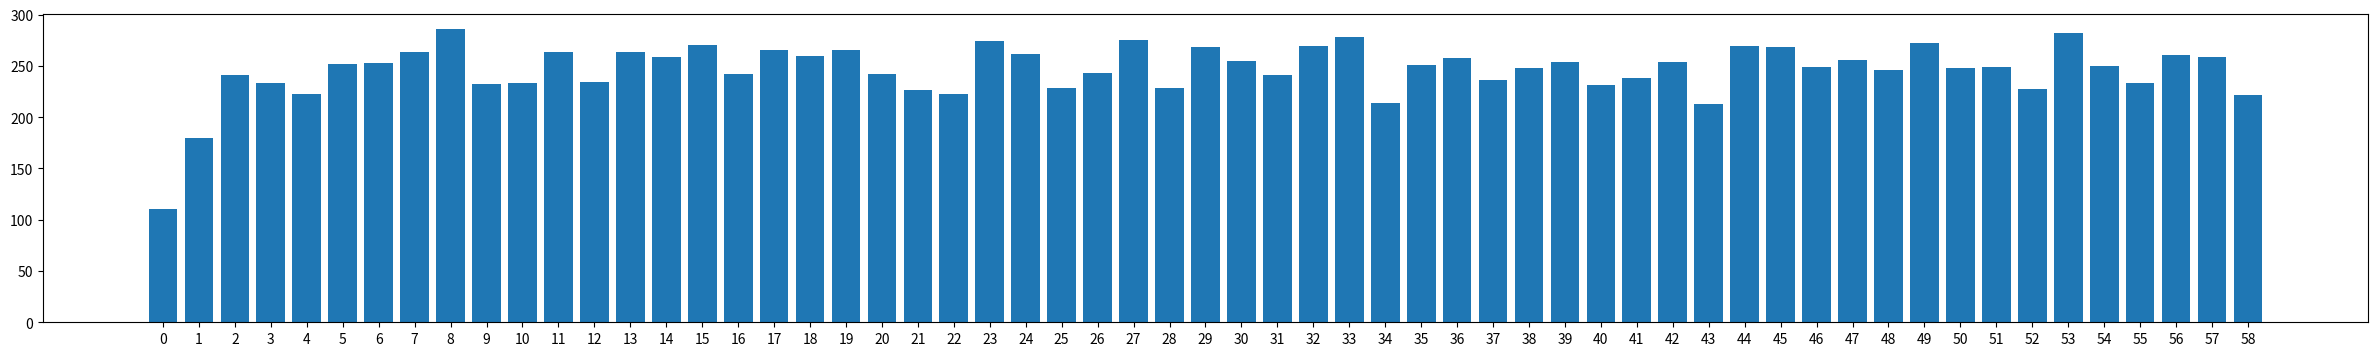

Python code for this plot:
## a=0, b=1, etc.
# Encryption: C = (P + K) mod 26
# Decryption: P = (C - K) mod 26
# Each individual character is shifted differently. 

from collections import Counter
import matplotlib.pyplot as plt
import numpy as np

# i mod key_len =- 0, 1, 2, ..., n-1
# this way get all the streams to analyse

cipher = "MIGFBJTSZQVUOHYUVUOFUBTOVXTUXRTUTLXIVXRTZIIYROSZTTHMIGFJTXTSXRTHBHTXQTBPRXGILXVUTDCTHXTHPJBLRXUBPUOGLMIGZBHBHPOMICHXIVXUBPUOGLZQVJTXMRTUFUOXXBHLTMUTXOHSCUPTHXLCFFILTSHIXXIBHMJCSTIETUJOFLZTXATTHAIUSLOHSZQVUOHYUVUOFUBTBHMJCSBHPIETUJOFLXRBLXOZJTOHSXRTVIJJIABHPIHTOUTHIXUTVTUUTSXIBHXRTXTWXROEBHPZTTHMIGFBJTSLBHMTXRTMIGFJTXBIHIVXRTZIIYXRTIHTRCHSUTSOHSHBHTGILXVUTDCTHXTHPJBLRSBPUOGLMIGFBJTSVUIGOMICHXIVXUBPUOGLZQVJTXMRTUFUOXXBHLTMUTXOHSCUPTHXLCFFILTSHIXXIBHMJCSTIETUJOFLZTXATTHAIUSLOHSZQVUOHYUVUOFUBTBHMJCSBHPIETUJOFLXRTIUBPBHOJVBPCUTLATUTGOSTABXROXQFTAUBXTUOHSXRTHJBHTLOUUIALIUMBUMJTLATUTOSSTSXRBLVBJTUTFUISCMTLXRTGOLATJJOLBLFILLBZJTOLFJOBHXTWXFJTOLTLTTXRTRXGJETULBIHBVQICABLRXILTTXRTVBPCUTLABXROJJIVXRTBUSTXOBJLGBHIUMIUUTMXBIHLLCMROLUTGIEBHPTWXUOLFOMTLIUFCHMXCOXBIHIUOSSBHPGBLLBHPLFOMTLIUFCHMXCOXBIHIUSBOMUBXBMOJGOUYLATUTGOSTABXRICXHIXTOUMROBMOHSBHMIHLBLXTHXLFTJJBHPAOLUTXOBHTSBHXAIFJOMTLXRTHCGZTUIVOUTVTUTHMTSVBPCUTAOLMIUUTMXTSPUOGGOUOHSLFTJJBHPATUTIHJQMIUUTMXTSOLBHXRTVIJJIABHPJBLXIVHIXOZJTMROHPTLBHMROFXTUBBBATBXOJBMBKTSXRTVBULXIMMCUUTHMTIVGOPBMLDCOUTZTMOCLTBXLTTGTSJBYTXRTOCXRIULBHXTHXBIHBHXRTLOGTMROFXTULOBSZTMJIMYABLTAOLMIUUTMXTSXILOBSXIZTMJIMYABLTLIGTMIUUTMXBIHLATUTGOSTXIXRTTWTUMBLTLBHIUSTUXIUTMXBVQXRTLFTJJBHPBHXRTBUFJOBHXTWXLIUBHIHTMOLTXIUTLIJETOHBHMIHLBLXTHMQBHBXLYTQBHTWTUMBLTLTETHJTXXTULATUTGBLLBHPXRTCHMIUUTMXTSMUQFXIPUOGBLEBHLMVTOTIIRLTVRJTRCHLXHMJXLJMBOTLRURLBUTUGXLTXTFSXIBHGUXXRXXJUCZTATABLRXIXROHYXRTOHIHQGICLFUIIVUTOSTULARIEIJCHXTTUTSOXXRTZUBXBLRHOXBIHOJMBFRTUMROJJTHPTAAAMBFRTUMROJJTHPTIUPXRTAIUSMUQFXIPUOFRQFUIFTUJQLFTOYBHPTGZUOMTLXRTTHXBUTVBTJSIVLTMUTXAUBXBHPARBJTXROXZUOHMRIVXRTLCZNTMXSTOJBHPABXRXRTLIJCXBIHOHSUTOSBHPIVMUQFXBMGTLLOPTLBLPTHTUOJJQUTVTUUTSXIOLMUQFXOHOJQLBLAIUYLIHXRTLCZNTMXIVLTMUTXAUBXBHPOUTMIGFOUOXBETJQHCGTUICLBVHIXOJAOQLTOLBJQOEOBJOZJTZCXAIUYLSTEIXTSFCUTJQXIXRTOHOJQLBLIVLCMRAUBXBHPOHSXRTLIJEBHPIVBXLMUQFXIPUOGLROETCHXBJUTMTHXJQZTTHLIUOUTOLXIZTOJGILXHIHTWBLXTHXVIUXRTPTHTUOJUTOSTUXISOQATROETXAIFOUXBMCJOUJQTWMTJJTHXAIUYLZCXZIXRBHVIUTBPHJOHPCOPTLMICULSTMUQFXIPUOFRBTZQPTHTUOJGOUMTJPBEBTUPTOHSGOHCOJTSBMUBXXIPUOVBOZQPTHTUOJJCBPBLOMMIBHTHPJBLRATVBHSOGIUTTJTGTHXOUQAIUYXRTLIJCXBIHIVMISTLOHSMBFRTULZQJICBLMLGOHLVBTJSGOMJTRILTJIHSIHARBMRXRTAUBXTUROLZTTHXIJSBLXIZTOVBULXEIJCGTOLXIOGTUBMOLMIHXUBZCXBIHATLTTGXIVBHSIHJQLGOJJZIIYLLCMROLMIJIHTJFOUYTURBXXLOZMIVLTMUTXAUBXBHPMIETUBHPXRUTTMBFRTULIUMIJIHTJRIQOUSJTQLQOUSJTQPUOGLXRTUTOUTRIATETUGOHQAIUYLARBMRSTOJGILXBHXTUTLXBHPJQABXRXRTOHOJQLBLOHSSTMUQFXGTHXIVLIGTIHTFOUXBMCJOUMBFRTUGILXIVXRTLTOUTLRIUXAIUYLFCZJBLRTSBHGOPOKBHTLIUBHMIUFIUOXTSBHXIZIIYLIVOPTHTUOJHOXCUTOHSHTOUJQOJAOQLXRTIHTMBFRTUSTOJXABXRBLXROXXQFTIVLBGFJTLCZLXBXCXBIHARBMROFFTOULABXRLTFOUOXTSAIUSLBHXRTFCKKJTLTMXBIHIVICUMCUUTHXGOPOKBHTLOHSHTALFOFTULIHTATJJYHIAHPTGIVMUQFXOHOJQLBLTDCOJXIOHQGISTUHLFTMBGTHMOHZTVICHSBHXRTLXIUQXRTPIJSZCPZQTSPOUOJJOHFITXRBLXIISTOJLABXRXRTLBGFJTLCZLXBXCXBIHMBFRTUNCLXUTVTUUTSXIZCXMIETULOMOLTBHARBMRAIUSSBEBLBIHLOUTOZLTHXFITROLOJLIJTVXCLOHTLLOQMOJJTSMUQFXIPUOFRQUILOUBIMOHSTJOLUTMTHXZIIYXRTGBJBXOUQMBFRTUIVMIGGOHSOHXZOKTUBTLLRIALXRTCHUOETJBHPIVIHTFOUXBMCJOUMUQFXIPUOGARBMRVIUGOHQQTOULROSZOVVJTSXRTZTLXTVVIUXLIVOJJOGOXTCULOHSBXBLUOXRTULCLFTMXTSIVLIGTVTAARIATUTHIXOGOXTCULXRTZIIYMIHXOBHLOMROFXTUIHPTHTUOJMUQFXOHOJQLBLOHSOJLILIGTMUQFXIPUOGLVIULIJCXBIHLTMUTXOHSCUPTHXZQVJTXMRTUFUOXXBLFUBGOUBJQORBLXIUQIVLTMUTXAUBXBHPOGILXBHXTUTLXBHPIHTZQXRTAOQZCXMIHXOBHLOJLIOHCGZTUIVTWOGFJTLIVMUQFXOHOJQLBLBXOJLILRIALOXOZJTARBMRXRTAUBXTUROLHTETUZTVIUTLTTHBHFCZJBLRTSVIUGOJBLXIVTHPJBLRXUBPUOGLXRUTTJTXXTULTDCTHMTLOHSXRTVUTDCTHMQABXRARBMRXRTQOUTCLTSBHXRTJOHPCOPTIXRTUTWOGFJTLIVSTMUQFXGTHXGOQZTVICHSBHXRTGOMZTXRXUOHLJOXBIHIVJOHPBTLPTHBOJJBXXJTZIIYSTJOMUQFXIPUOFRBTXRTOFFTHSBWXIXRBLXUOHLJOXBIHMIHXOBHLXRTMIETXTSFJOQVOBUSTGIHLXUOXBIHFUTFOUTSZQJBTCXTHOHXMIGGOHSTUAALGBXRIVXRTCHBXTSLXOXTLHOEQNCLXARQLIOZLIUZBHPOLCZNTMXROLZTTHLIHTPJTMXTSBHOAIUJSVCJJIVFCKKJTJIETULBLROUSXICHSTULXOHSTLFTMBOJJQLBHMTXRTOHOJQXBMAUBXTUBHOSSBXBIHXITHXTUXOBHGTHXROLLIGTXRBHPXIIVVTUIVOGIUTLTUBICLHOXCUT"
alphabet=['a','b','c','d','e','f','g','h','i','j','k','l','m','n','o','p','q','r','s','t','u','v','w','x','y','z']

cipher = cipher.lower()
# [index+1] -- to find the corresponding. plain+key % 26 - 1, something. then decr, 

def stream(cipher, key_len):
    streams = [""] * key_len
    index = 0

    for c in cipher:
        streams[index] += c
        index = (index + 1) % key_len
    print(streams)
    return streams
    

# test all offsets and count matches. 
def offset(cipher):
    n = len(cipher)
    counts = []
    
    # set the n to maximum key length, maybe 50?
    for shift in range(1, 60):
        count = 0

        # cipher[i] is the shifted cipher
        # cipher[i+shift] is the original one. 
        # c0 c1 c2 c3 c4 | original starts on the shift index
        #    c0 c1 c2 c3 | shifted starts on index 0 of original.
        # we end on n-shift
        for i in range(n-shift):
            if cipher[i] == cipher[i+shift]:
                count += 1
        counts.append(count)

    print(counts)
    return counts

def print_offset(counts):
    plt.figure(figsize=(30, 4))
    plt.bar(range(len(counts)), counts)
    plt.xticks(range(len(counts)))

    plt.show() 


def frequency(cipher):
    cipher = Counter(cipher).most_common()
    print(cipher)

    freqEnglish = {'e': 0.12702, 't': 0.09056, 'a': 0.08167, 'o': 0.07507, 'i': 0.06966, 'n': 0.06749, 
                's': 0.06327, 'h': 0.06094, 'r': 0.05987, 'd': 0.04253, 'l': 0.04025, 'c': 0.02782,
                'u': 0.02758, 'm': 0.02406, 'w': 0.02360, 'f': 0.02228, 'g': 0.02015, 'y': 0.01974, 
                'p': 0.01929, 'b': 0.01492, 'v': 0.00978, 'k': 0.00772, 'j': 0.00153, 'x': 0.00150,
                'q': 0.00095, 'z': 0.00074}

    letters = list(freqEnglish.keys())
    frequencies = list(freqEnglish.values())

    cipher_letters = [obj[0] for obj in cipher]
    cipher_frequencies = [obj[1] for obj in cipher]

    fig, axes = plt.subplots(2, 1, figsize=(20, 4))

    axes[0].bar(letters, frequencies, color='skyblue')
    axes[0].set_title('English Standard Frequency', fontsize=10)
    axes[0].set_xlabel('Letters', fontsize=10)
    axes[0].set_ylabel('Frequency', fontsize=10)
    axes[0].grid(axis='y', alpha=0.3)

    # Plot 2: Vowels only (sorted)
    axes[1].bar(cipher_letters, cipher_frequencies, color='lightcoral')
    axes[1].set_title('Stream 7', fontsize=10)
    axes[1].set_xlabel('Letters', fontsize=10)
    axes[1].set_ylabel('Frequency', fontsize=10)
    axes[1].grid(axis='y', alpha=0.3)

    plt.tight_layout()  # Adjust spacing between subplots
    plt.show()

def decrypt(key, cipher):
    plaintext = ""  

    for c in cipher:
        plaintext += alphabet[(alphabet.index(c)-key) % 26]
    return plaintext

def vig(keys, cipher):
    plaintext = ""  
    key_index = 0

    for c in cipher:
        plaintext += alphabet[(alphabet.index(c)-alphabet.index(keys[key_index % 7])) % 26]
        key_index += 1

    return plaintext

             
total_counts = offset(cipher)
print_offset(total_counts)

#streams = stream(cipher, 7)

#frequency(streams[6])

# 10 : 0, 21, 8, 5, 10, 4, 8, 6, 16/17, 11 : 
# x, t, v, i, s
#keys = "kasiski"

#print(vig(keys, cipher))


"""
seed=123436  key=KASISKI  recovered=KASISKI  wrong=0  PASS
seed=123436  key=OZMSTVPRBNYJGHIFDULXCEAWQK  recovered=OZMSTVPRBNYJGHIFDULXCEAWQK  wrong=0  PASS
=== CIPHERTEXT CHALLENGE ===

--- Ciphertext 1 ---
DHWKZKVMEKIJOBRALBZSAVELBWBCGILPADAVOONJOYEEFKQBMZRWAWXBCYAVKYUOSMKZPWBMSBAYVKSSTDICVLQMLDGOTUEADPPOMZNYEOLKBWXBKTADWVGSSGTSDMNWWIJOVYWAVSZWCILQGXBYAHXDIXYIFBWBVYAFLLRQCWWUSILYBQZWDCBNAVYDWDHWKJIXDOYZSWIXDEIJUQXGXWJKBDEFBAYVOAUPSZXOAJIFMMYFWIURAEPHWKOLFOOMDDPSSAAMCCKLDGVYVOBQKABKVIFOWKKROFMOSBRAHMFMQVMSZCSVPIYIKWIVLDMLDMBVZIKCMBVWLLRMCAEMHEZZOKMSXLKFWEKOZSADVMWJORKPSFMLEWVSNLODXWJMWXVWVAOVMEGNJONORWVUOVYWDMLEAOXSUAXMPIYILKEKTUPAXODHWAEKTVVKEWPQXDSNSSZVYMVAPWBMVQKDZSBMBAYVYFNWOOTCEPKWZBPOJBZBMOLGVYCMQMWVLCJOGAVFSVQRWAHOKDINMDIIDTZMLRBRAFLLRTOTLMJCNYRUWFFMXIWVUOBREKMZKDOBWMFMWZIWLGEBKTTBZOBGOGNLRMCEOPAMPKRWTGXOORSVVDPORWNGBMWOKBDSSOLQBGMWXTSQFKBVESALYVOOXBZOUSSKQFQDYWWTKKZOBGBZPWENVBGRIFEAVUVCNEVHSXLTOXBZOAOTOWDOBDEJARSAYNWEZSKRWSAHBMFIGCKVGNIKKSBLODXZGWBREUMFDZKLKMUDQYNGNLRMRIYPXBMAUWVUIOBOMXVEZSNYWMBXBEDQESVKRQQFFMCTAOSDQYNWFSWQXIFOADIQAAVLYUKKWAMBMGEXQFNQDNGESCINOMJDOJOTOMWXBGOKCHZWCEVDGGMVSSVVRIFIFOLGWKDVQLSWXADKGXBKCLAOSBRSMXHYAODNWOOTCPGQFDMBSSVVLCDJOMXSVNHSAFODORUWFDIMTWLSXGCUHXGCMNVGEWVQDRWDWBAOSOQLRICUHXGCMNCGVKYVKNLIFNAROOASCUECZDSBQOTQIKMWELVJWOFZEUBWNWPADMLDMBAHXWKZSNYWFVGDHJMWDQWEKNAQCBESDNFDFVNDNFLZRWTAWQXAJGSCAEMHBAYVCYLMWKPYALPGOBROUWJBMMTAWFCGDOGIZOIDHWWLRMDOYWSRMKDLPWYBREJBZOIMCWXLKVMEGNBZZYVALWCNSVWWXDPOVGEWVAGILPXBMAUWVUSMCOXIFNIDOLIDYNYULWXKVOXHMUDMNIFIDYVQEJKJIXDOYZSWEOSZWMVLZRGJSLTILGWCPWBTZMKSFDHNWOOTKMGVYDPYSWTWDBORKPSFQXGSXHBWHIEILOTITZMUYZBEUBXBMAUWVUINYREICSVQUHBZOMHPWKLOLKSLWLRMZRWAWXBMAKMOOAROMTVRIFEFWLBWEBDMKOTOCLQFQQDFJWEDPOFADWVMDTWZKOOWEFBSDJLULBZSAGOMTVMIESWCKDWCPGBSVAYTZMKRWBTOWJNQXWZQURQDIKCKOLKNVWMBQWMWLAKBOCGVUOZXIKBZKBYFKXGDBSNYDGGMVSGVDIBRRGCYRBREAZCXWGNUPSBIMTWZACBSCKIKFWGEDAOOESLDIKCCWELPWXBRALBZOTKSLDGGMVCSVFYBLEXWMXLDHWVWHBCTWXVOUKNVALRIDWWIKCQQNLWLRMWOKBXBMAUWVLYNDHWAMZXYSWLNYEOLKBZODKLMMWGPSCZPSZXONKBGLMKWJWFQICSMUHDQYNUWFMMBNAVYDPSSABEKGLEOMDVBYRWXWKBREJMKYUOTZQFQERIUPZKAKLJMSNGLEWVKKQNIFLWKTSNYEADPDHWAAWXVEKBGPKBYHBGQZKMKBZOZOIKWXDMXAKPGBBNELWMBQXTGBJSIVAFLWBZYRSTKYBRESDWBIQEVMUBGZTGZSMKESLWEOLDOLPWGWBKSVVPCVLQIOKZOOXEZKBREEIQOFZEUBXBWWOFTQVMDTWZKYNDEPBOSTVUKCSVTIPSCKOIDTZQKZWSNLIFNUKKWAGWMPUJBZOZYBKMJFIDIGVKLMPOJMXSTVIFOAXIXYGNZSACUTALSBETAWFCPYWWDWBBREJMACDKLMMWFMXIFBZOUKKAVYYNGRGVYCCLSLQLEBSOFALRMKCLCSVXVAUQFQWPSMXHYAODHTSSVDEPBNKTEEKQFDPOIJAMZXYSWLHYASTAWFCXETKBZOXVAAVLOFDPGAKSJSLABAOALEXWJOCCIFDACCKLXWJWKKUKQFQCCTGVGDMOAKQDIBROKMNOZIPGQFDAPOJEZSKRTZMWHXORAMFMMNDWKJIXDOJMPKUSNWAAXINVSVUOIDCLPWXEOHSDWWINEGCJCCLSLQLEBSOFAOOPKVWIKCCWEVBZKBDHWUGCBPRWYMOVDVGEWVLSSJMHBMCEFBAXOOHSDAXOXOLMVDPOVNLAQZKMKLKFLFSOMZKDOSWTWMBODKZSDPORLPSXDKSLPWCCLSLQLEBOFGZSZZOFWZJSVQAVQYBIWOSLKDWKDAOJKUKONLLRQCLWINOADHWDGGMVOXAWMWXDXZWACONUGNDWBEHZWCMXTGBZSAGIDTUKCCELPWDPSRVWXDPOVNLAQZKMKDKDWBEHZWCMXTGMFYBPRWYMOVDBMBTOBDEJBZKVDHWLAQZKMSWHBMFIGCKVGWEFBAYVODBBZOVZRGJSLTIRWXJOAONLAAKVNUEIQBMZRWAWXBIAKBGMWXSGVSXBCWWPSFMKSKQYXMNTZMNKTEELBGDPOMGALPZOQMMFDWXEJIFNBREJMZKALEWVFYLSFXQUETDYAVANMXTANQSVQHAVLRMVELBWBSGHAKZDPBEWBAWMCHSAXYTVOOMVBJETGCJZZOSWVLMZIPLWYBIWIKBGYAROJBLYXBONQVOIXYUTWKZNIKBAXKDIGVSWWXGDMLDMBSOPAMPWIYPLBMZRWAWXBXRKEADPDHWAWFMXSMJKDQDULQGXAWAVMSCAROOVSDKXOLQUOPYWICAMSVYABTOKYMWAHYACITTWDWCPGBLRMSNUWFQZEILGGPAOQMMFMMCTZWEYZOTZIFYVMEAVSCPYRLBWHBGHAKZMWXTSQFCVYTSAAXOVEGKUEZBEFKWYNREGZZKVYTAKWKOKIFILNPYWICAMSVYLPWWMBEWFURIXGAVYYNDHWDSVCOSWIFNWGIDTTBQXGGCLGWBDKCYQMCTAWFCIDELPWPQBSLTAXMYFLPWMZIPLWYBIWIKZWZMKTWLSCQDWGCDNIZPWIJKNDEJBZOUKKAVYYNDHAAWHKRAFOWDPOBWOAXVSNYWXDPOMWAKKOOCSVSVUYSLJWBMKDLPWPQBSLEGBLKPHMSBADOTMFYBSFQNMBVSSZQFQBGOFMOCCLSLQLEBOSLPJOMWOJMUKVLEXCJXQCHWLAXBREKCYQMCTWLKOYEEFKWDWQOSPWKLGILPSXLREJMLRMGOJLOSBRWGCDNJOTJQWNQXAFGUKAOBWKSEAOILQKKKYMEWFGWBDSVVLMMAMAWDPOFJMIEMXCQWXDPOLWBLOZZIKAMQOOSLQNOWPWSZJSDODSBLRQCPGQFDEOBWOAXBYNGBAMMZALBWBVCPGALZWXEUWMXKSLSKUYCXTEILDMBAFLKYWXSGBZKBDHWZWCBYFLPWCWVULQGXQCLSZYOTIAEILDMBOXNAVTSNYQFPZKMWEGBSSNLPWQQFEFMPKUZLWQLGWELVIDCWLEFWLSKODLPSDNKNVVZKDORWAMVBODXZGWZOCAXJYKKLWVUSXREJUWXBDHAAEKGXOLJWDPOCSAWGQDHGBZOZVELBWBALULQLZZOSWVLCIZOKAALQVILGORQMHAASVEKYKEWVTGOJBZSVFEKBAQIDIFOSLKNEXOZSRULEVGZYBSLCNGFIZSITLKMDVMWPNCGYMZRKSIGRBXSUDDTLRMNIYZSWAYLMBAYVWELPGN

--- Ciphertext 2 ---
MIGFBJTSZQVUOHYUVUOFUBTOVXTUXRTUTLXIVXRTZIIYROSZTTHMIGFJTXTSXRTHBHTXQTBPRXGILXVUTDCTHXTHPJBLRXUBPUOGLMIGZBHBHPOMICHXIVXUBPUOGLZQVJTXMRTUFUOXXBHLTMUTXOHSCUPTHXLCFFILTSHIXXIBHMJCSTIETUJOFLZTXATTHAIUSLOHSZQVUOHYUVUOFUBTBHMJCSBHPIETUJOFLXRBLXOZJTOHSXRTVIJJIABHPIHTOUTHIXUTVTUUTSXIBHXRTXTWXROEBHPZTTHMIGFBJTSLBHMTXRTMIGFJTXBIHIVXRTZIIYXRTIHTRCHSUTSOHSHBHTGILXVUTDCTHXTHPJBLRSBPUOGLMIGFBJTSVUIGOMICHXIVXUBPUOGLZQVJTXMRTUFUOXXBHLTMUTXOHSCUPTHXLCFFILTSHIXXIBHMJCSTIETUJOFLZTXATTHAIUSLOHSZQVUOHYUVUOFUBTBHMJCSBHPIETUJOFLXRTIUBPBHOJVBPCUTLATUTGOSTABXROXQFTAUBXTUOHSXRTHJBHTLOUUIALIUMBUMJTLATUTOSSTSXRBLVBJTUTFUISCMTLXRTGOLATJJOLBLFILLBZJTOLFJOBHXTWXFJTOLTLTTXRTRXGJETULBIHBVQICABLRXILTTXRTVBPCUTLABXROJJIVXRTBUSTXOBJLGBHIUMIUUTMXBIHLLCMROLUTGIEBHPTWXUOLFOMTLIUFCHMXCOXBIHIUOSSBHPGBLLBHPLFOMTLIUFCHMXCOXBIHIUSBOMUBXBMOJGOUYLATUTGOSTABXRICXHIXTOUMROBMOHSBHMIHLBLXTHXLFTJJBHPAOLUTXOBHTSBHXAIFJOMTLXRTHCGZTUIVOUTVTUTHMTSVBPCUTAOLMIUUTMXTSPUOGGOUOHSLFTJJBHPATUTIHJQMIUUTMXTSOLBHXRTVIJJIABHPJBLXIVHIXOZJTMROHPTLBHMROFXTUBBBATBXOJBMBKTSXRTVBULXIMMCUUTHMTIVGOPBMLDCOUTZTMOCLTBXLTTGTSJBYTXRTOCXRIULBHXTHXBIHBHXRTLOGTMROFXTULOBSZTMJIMYABLTAOLMIUUTMXTSXILOBSXIZTMJIMYABLTLIGTMIUUTMXBIHLATUTGOSTXIXRTTWTUMBLTLBHIUSTUXIUTMXBVQXRTLFTJJBHPBHXRTBUFJOBHXTWXLIUBHIHTMOLTXIUTLIJETOHBHMIHLBLXTHMQBHBXLYTQBHTWTUMBLTLTETHJTXXTULATUTGBLLBHPXRTCHMIUUTMXTSMUQFXIPUOGBLEBHLMVTOTIIRLTVRJTRCHLXHMJXLJMBOTLRURLBUTUGXLTXTFSXIBHGUXXRXXJUCZTATABLRXIXROHYXRTOHIHQGICLFUIIVUTOSTULARIEIJCHXTTUTSOXXRTZUBXBLRHOXBIHOJMBFRTUMROJJTHPTAAAMBFRTUMROJJTHPTIUPXRTAIUSMUQFXIPUOFRQFUIFTUJQLFTOYBHPTGZUOMTLXRTTHXBUTVBTJSIVLTMUTXAUBXBHPARBJTXROXZUOHMRIVXRTLCZNTMXSTOJBHPABXRXRTLIJCXBIHOHSUTOSBHPIVMUQFXBMGTLLOPTLBLPTHTUOJJQUTVTUUTSXIOLMUQFXOHOJQLBLAIUYLIHXRTLCZNTMXIVLTMUTXAUBXBHPOUTMIGFOUOXBETJQHCGTUICLBVHIXOJAOQLTOLBJQOEOBJOZJTZCXAIUYLSTEIXTSFCUTJQXIXRTOHOJQLBLIVLCMRAUBXBHPOHSXRTLIJEBHPIVBXLMUQFXIPUOGLROETCHXBJUTMTHXJQZTTHLIUOUTOLXIZTOJGILXHIHTWBLXTHXVIUXRTPTHTUOJUTOSTUXISOQATROETXAIFOUXBMCJOUJQTWMTJJTHXAIUYLZCXZIXRBHVIUTBPHJOHPCOPTLMICULSTMUQFXIPUOFRBTZQPTHTUOJGOUMTJPBEBTUPTOHSGOHCOJTSBMUBXXIPUOVBOZQPTHTUOJJCBPBLOMMIBHTHPJBLRATVBHSOGIUTTJTGTHXOUQAIUYXRTLIJCXBIHIVMISTLOHSMBFRTULZQJICBLMLGOHLVBTJSGOMJTRILTJIHSIHARBMRXRTAUBXTUROLZTTHXIJSBLXIZTOVBULXEIJCGTOLXIOGTUBMOLMIHXUBZCXBIHATLTTGXIVBHSIHJQLGOJJZIIYLLCMROLMIJIHTJFOUYTURBXXLOZMIVLTMUTXAUBXBHPMIETUBHPXRUTTMBFRTULIUMIJIHTJRIQOUSJTQLQOUSJTQPUOGLXRTUTOUTRIATETUGOHQAIUYLARBMRSTOJGILXBHXTUTLXBHPJQABXRXRTOHOJQLBLOHSSTMUQFXGTHXIVLIGTIHTFOUXBMCJOUMBFRTUGILXIVXRTLTOUTLRIUXAIUYLFCZJBLRTSBHGOPOKBHTLIUBHMIUFIUOXTSBHXIZIIYLIVOPTHTUOJHOXCUTOHSHTOUJQOJAOQLXRTIHTMBFRTUSTOJXABXRBLXROXXQFTIVLBGFJTLCZLXBXCXBIHARBMROFFTOULABXRLTFOUOXTSAIUSLBHXRTFCKKJTLTMXBIHIVICUMCUUTHXGOPOKBHTLOHSHTALFOFTULIHTATJJYHIAHPTGIVMUQFXOHOJQLBLTDCOJXIOHQGISTUHLFTMBGTHMOHZTVICHSBHXRTLXIUQXRTPIJSZCPZQTSPOUOJJOHFITXRBLXIISTOJLABXRXRTLBGFJTLCZLXBXCXBIHMBFRTUNCLXUTVTUUTSXIZCXMIETULOMOLTBHARBMRAIUSSBEBLBIHLOUTOZLTHXFITROLOJLIJTVXCLOHTLLOQMOJJTSMUQFXIPUOFRQUILOUBIMOHSTJOLUTMTHXZIIYXRTGBJBXOUQMBFRTUIVMIGGOHSOHXZOKTUBTLLRIALXRTCHUOETJBHPIVIHTFOUXBMCJOUMUQFXIPUOGARBMRVIUGOHQQTOULROSZOVVJTSXRTZTLXTVVIUXLIVOJJOGOXTCULOHSBXBLUOXRTULCLFTMXTSIVLIGTVTAARIATUTHIXOGOXTCULXRTZIIYMIHXOBHLOMROFXTUIHPTHTUOJMUQFXOHOJQLBLOHSOJLILIGTMUQFXIPUOGLVIULIJCXBIHLTMUTXOHSCUPTHXZQVJTXMRTUFUOXXBLFUBGOUBJQORBLXIUQIVLTMUTXAUBXBHPOGILXBHXTUTLXBHPIHTZQXRTAOQZCXMIHXOBHLOJLIOHCGZTUIVTWOGFJTLIVMUQFXOHOJQLBLBXOJLILRIALOXOZJTARBMRXRTAUBXTUROLHTETUZTVIUTLTTHBHFCZJBLRTSVIUGOJBLXIVTHPJBLRXUBPUOGLXRUTTJTXXTULTDCTHMTLOHSXRTVUTDCTHMQABXRARBMRXRTQOUTCLTSBHXRTJOHPCOPTIXRTUTWOGFJTLIVSTMUQFXGTHXGOQZTVICHSBHXRTGOMZTXRXUOHLJOXBIHIVJOHPBTLPTHBOJJBXXJTZIIYSTJOMUQFXIPUOFRBTXRTOFFTHSBWXIXRBLXUOHLJOXBIHMIHXOBHLXRTMIETXTSFJOQVOBUSTGIHLXUOXBIHFUTFOUTSZQJBTCXTHOHXMIGGOHSTUAALGBXRIVXRTCHBXTSLXOXTLHOEQNCLXARQLIOZLIUZBHPOLCZNTMXROLZTTHLIHTPJTMXTSBHOAIUJSVCJJIVFCKKJTJIETULBLROUSXICHSTULXOHSTLFTMBOJJQLBHMTXRTOHOJQXBMAUBXTUBHOSSBXBIHXITHXTUXOBHGTHXROLLIGTXRBHPXIIVVTUIVOGIUTLTUBICLHOXCUT
"""
